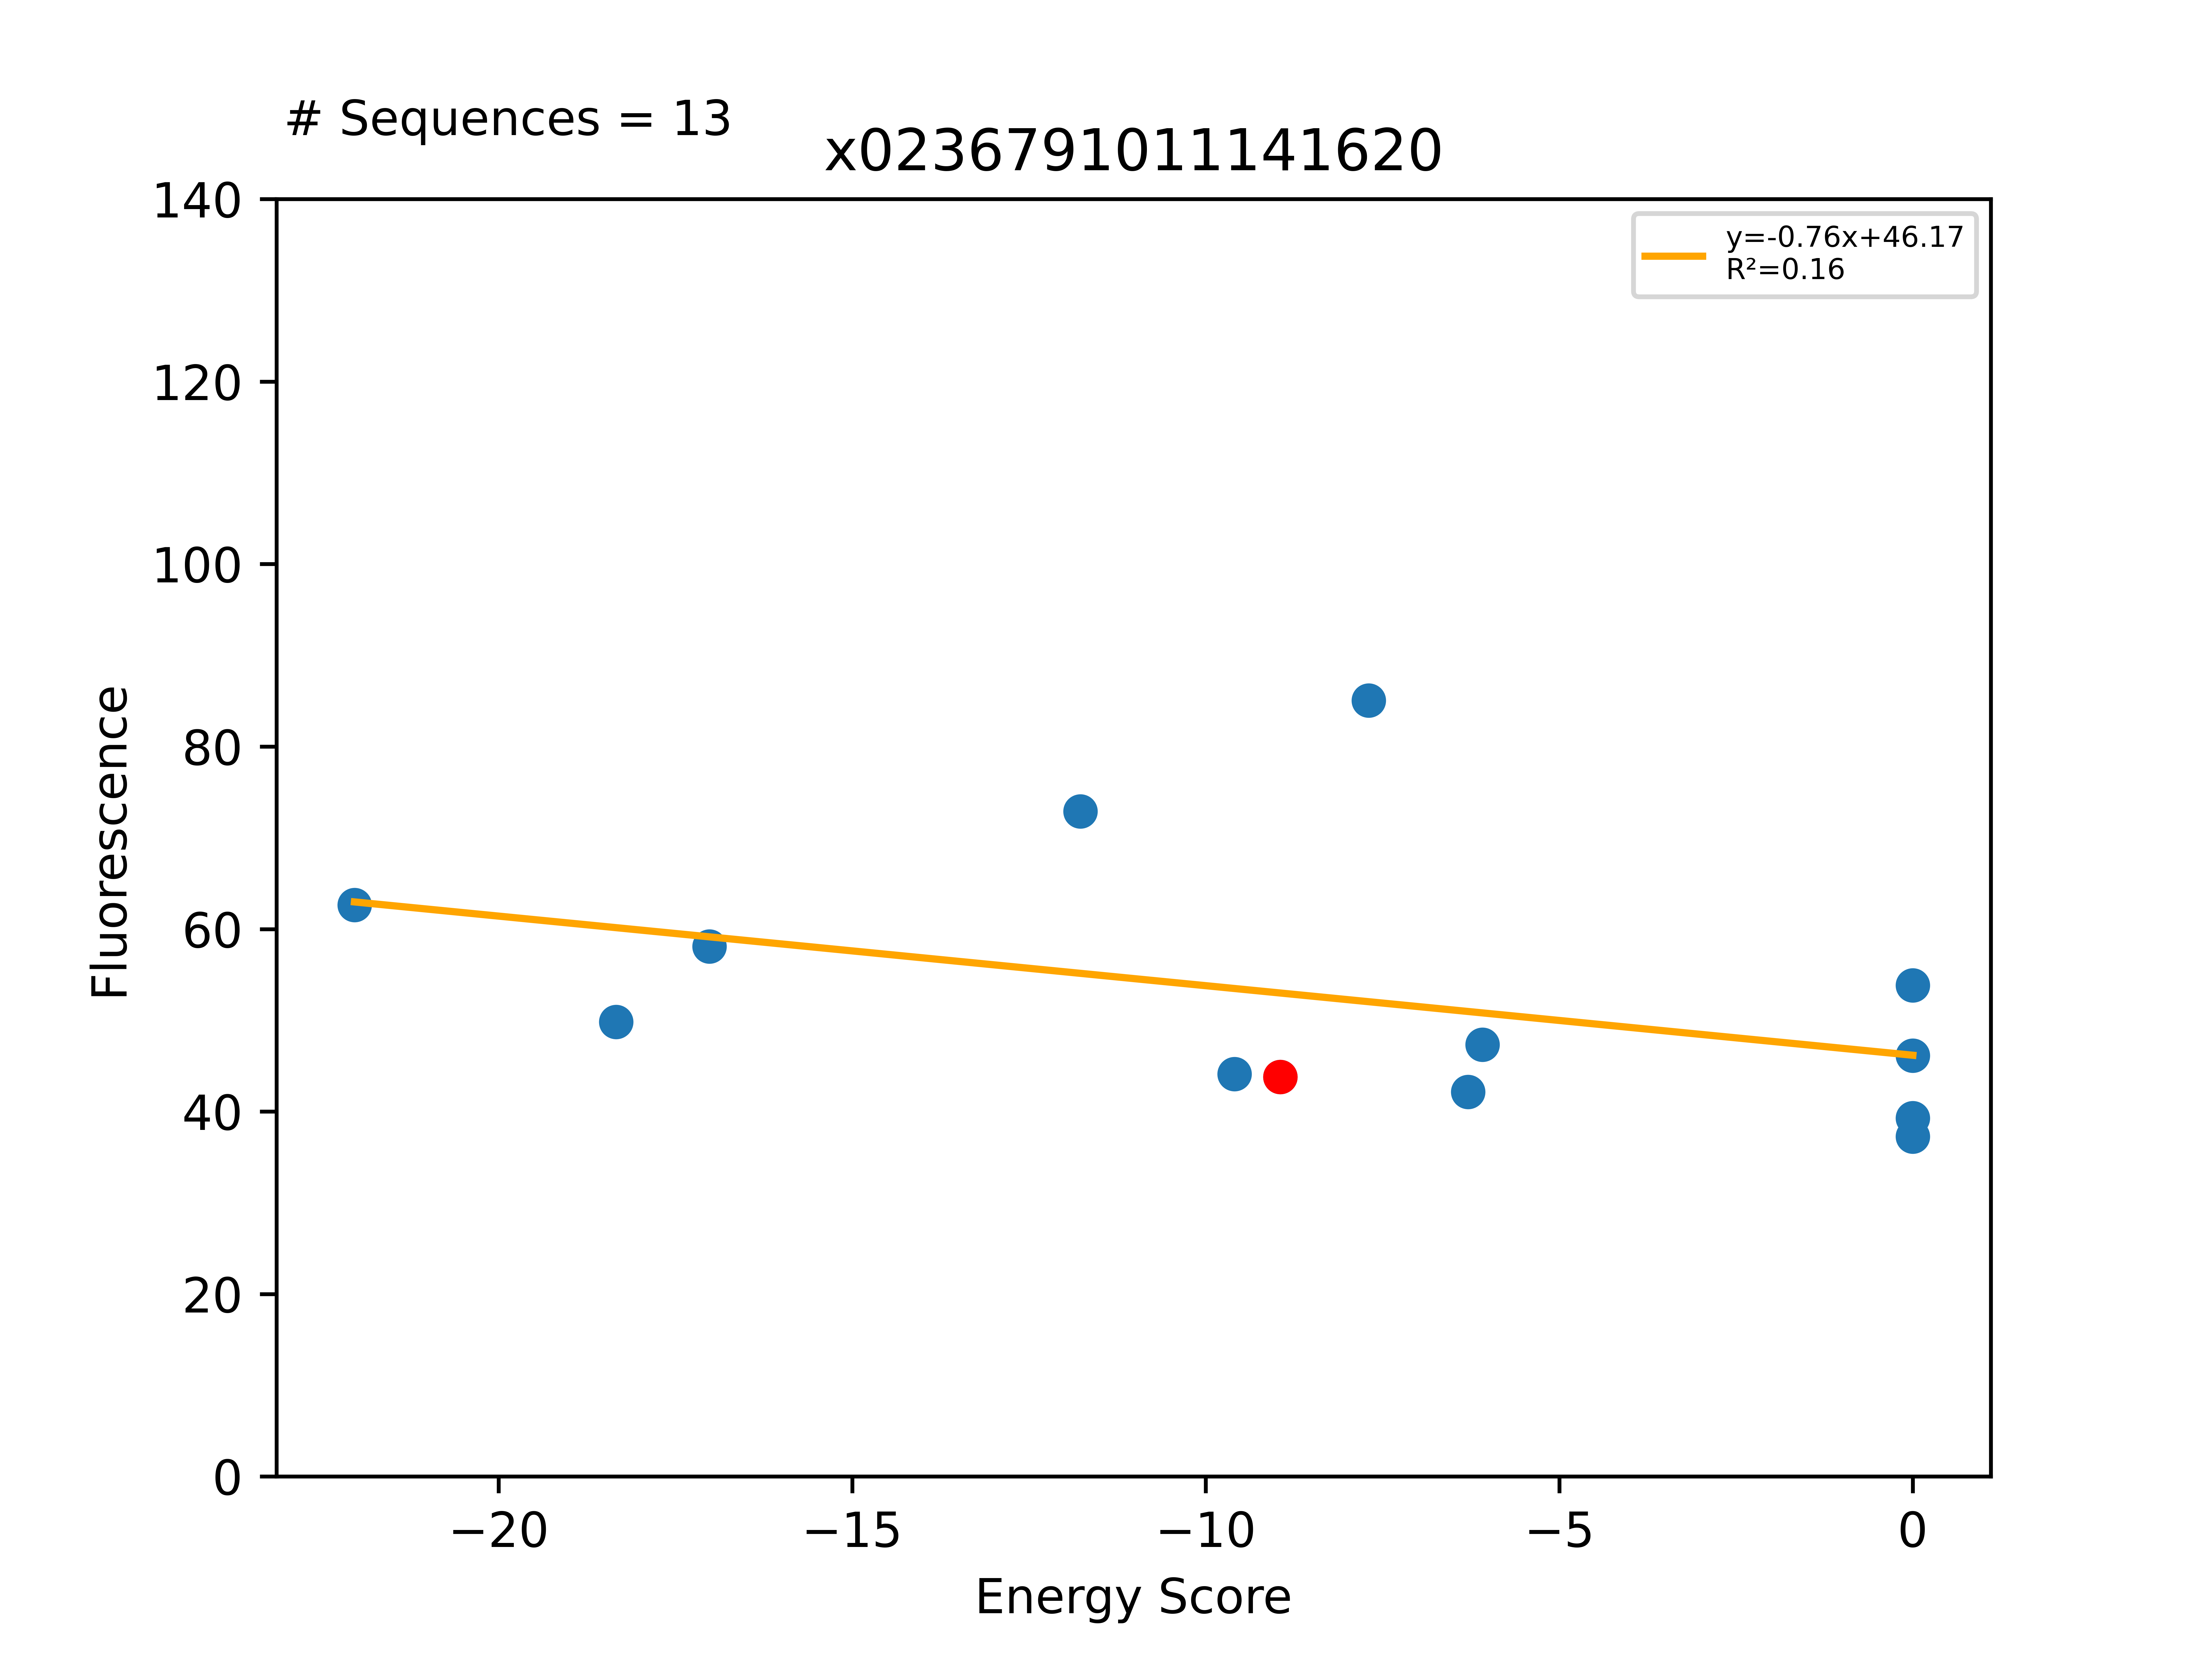

The data file committed next to this chart (first rows):
Sequence, EnergyScore, Fluorescence, FluorStdDev, PercentGpa, PercentGpaStdDev, MaltosePercentDiff, Dimer, Monomer, DimerDiff, VDWDimer, VDWDiff, HBONDDimer, HBONDDiff, IMM1Dimer, IMM1Diff, SequenceProbability, DimerSasa, MonomerSasa, startXShift, xShift, xShiftDiff, startCrossingAngle, crossingAngle
LLLWLLGTLASYLLVLTLILI, -22.04, 68797, 8716, 62.65, 7.938, -100.0, -397.1, -375.1, 10.2, -54.49, 13.09, -96.24, 1.13687e-13, -246.4, -2.89, 4.38218e-05, 3830, 4802, 8.8, 8.553, 0.2463, -53.44, -54.94
LLLALLYGLGTTLLILTLILI, -18.34, 54711, 16070, 49.83, 14.64, -100.0, -380.8, -362.5, 4.488, -58.48, 4.135, -88.07, 1.533, -234.3, -1.179, 2.44095e-05, 3978, 4618, 7.81, 7.803, 0.006761, -59.07, -61.03
LLLALLYGLGTSLLTLTLILI, -17.02, 63797, 30845, 58.1, 28.09, -100.0, -387.8, -370.7, -2.428, -52.03, 10.59, -103.5, -13.86, -232.3, 0.8472, 1.71059e-05, 3965, 4565, 7.81, 7.803, 0.006761, -59.07, -61.03
LLLALLYGLGTSLLYLTLILI, -11.77, 80034, 3505, 72.89, 3.192, -100.0, -371.3, -359.5, 14.01, -45.7, 16.92, -89.62, -0.0209, -236, -2.889, 1.09555e-05, 3997, 4667, 7.81, 7.803, 0.006761, -59.07, -61.03
LLLWLLGILASLLLVLTLILI, -9.593, 48450, 8385, 44.12, 7.636, -100.0, -400.9, -391.3, 6.469, -76.31, -8.729, -82.96, 13.28, -241.6, 1.915, 0.0002216, 3988, 4764, 8.8, 8.553, 0.2463, -53.44, -54.94
LLLALLYGLGTSLLILTLILI, -8.947, 48085, 6529, 43.79, 5.946, -87.33, -385.3, -376.4, -0.9777, -62.62, -0.04305, -89.6, -0.4934, -233.1, -0.4408, 7.32286e-05, 4039, 0.0, 7.81, 7.803, 0.006761, -59.07, -61.03
LLLALLYGLGTSLLFLTLILI, -7.697, 93384, 9737, 85.05, 8.867, , -364.2, -356.5, 21.16, -40.61, 22.01, -89.6, 7.10543e-14, -234, -0.8529, 5.82369e-05, 3965, 4642, 7.81, 7.803, 0.006761, -59.07, -61.03
LLLWLLGALASLLLVLTLILI, -6.29, 46276, 1805, 42.14, 1.644, -83.86, -391, -384.8, 16.3, -69.41, -1.827, -82.74, 13.5, -238.9, 4.627, 9.94608e-05, 3963, 4712, 8.8, 8.553, 0.2463, -53.44, -54.94
LLLALLYGLGSSLLILTLILI, -6.085, 51957, 9232, 47.32, 8.408, -73.13, -388.2, -382.1, -2.905, -58.66, 3.956, -97.64, -8.041, -231.9, 1.18, 7.32286e-05, 3978, 4625, 7.81, 7.803, 0.006761, -59.07, -61.03
LLLALLIGLGTSLLILTLILI, 0.0, 43138, 6766, 39.29, 6.162, -68.47, -381.8, -385, 3.49, -60.68, 1.944, -89.6, 7.10543e-14, -231.6, 1.546, 0.0001224, 3971, 4513, 7.81, 7.803, 0.006761, -59.07, -61.03
LLLILLYGLGTSLLILTLILI, 0.0, 59099, 12264, 53.82, 11.17, -100.0, -304.8, -377.6, 80.48, 21.68, 84.3, -89.62, -0.0209, -236.9, -3.801, 4.07896e-05, 3909, 4703, 7.81, 7.803, 0.006761, -59.07, -61.03
LLLWLLGLLASLLLVLTLILI, 0.0, 50640, 6982, 46.12, 6.358, -88.92, -384.2, -395.5, 23.17, -58.08, 9.501, -81.71, 14.53, -244.4, -0.8539, 8.81188e-05, 3834, 4749, 8.8, 8.553, 0.2463, -53.44, -54.94
LLLWLLYGLGTSLLILTLILI, 0.0, 40911, 2657, 37.26, 2.42, -80.26, -374.6, -375.5, 10.77, -44.02, 18.6, -89.6, 5.68434e-14, -240.9, -7.835, 2.44095e-05, 3969, 4839, 7.81, 7.803, 0.006761, -59.07, -61.03
